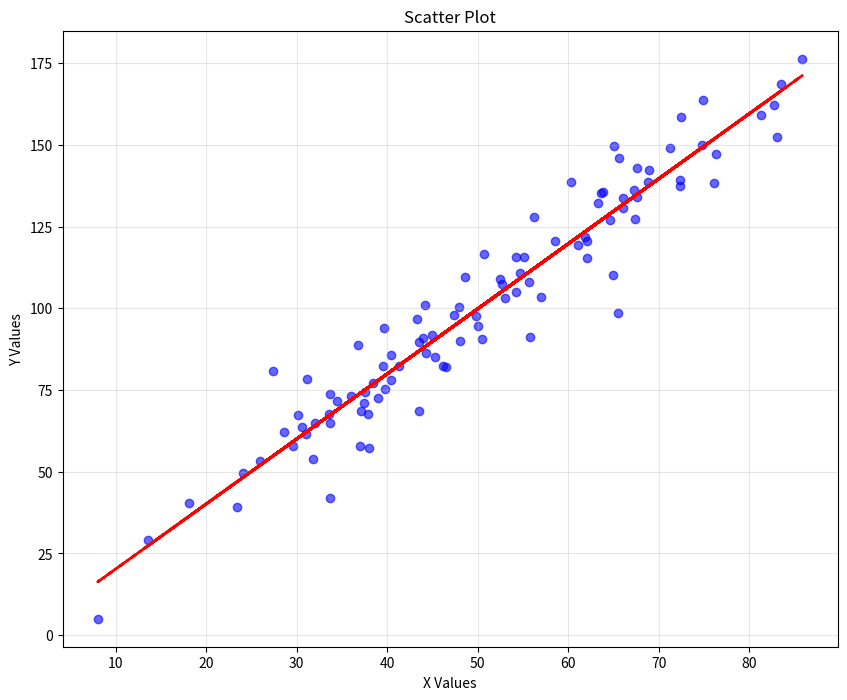

The script that saved this image:
import matplotlib.pyplot as plt
import numpy as np
import random
import string

# Generate some sample data
np.random.seed(123)  # For reproducible results
x = np.random.normal(50, 15, 100)
y = 2 * x + np.random.normal(0, 10, 100)

# Create a random filename
random_name = 'scatter_plot_' + ''.join(random.choices(string.ascii_lowercase + string.digits, k=8)) + '.png'

# Create the scatter plot
plt.figure(figsize=(10, 8))
plt.scatter(x, y, alpha=0.6, color='blue')

# Add a trend line
z = np.polyfit(x, y, 1)
p = np.poly1d(z)
plt.plot(x, p(x), "r--", linewidth=2)

plt.title("Scatter Plot")
plt.xlabel("X Values")
plt.ylabel("Y Values")
plt.grid(True, alpha=0.3)

# Save the plot with the random filename
plt.savefig(random_name)
plt.close()  # Close the figure to free memory

print(f"Scatter plot saved as: {random_name}")
